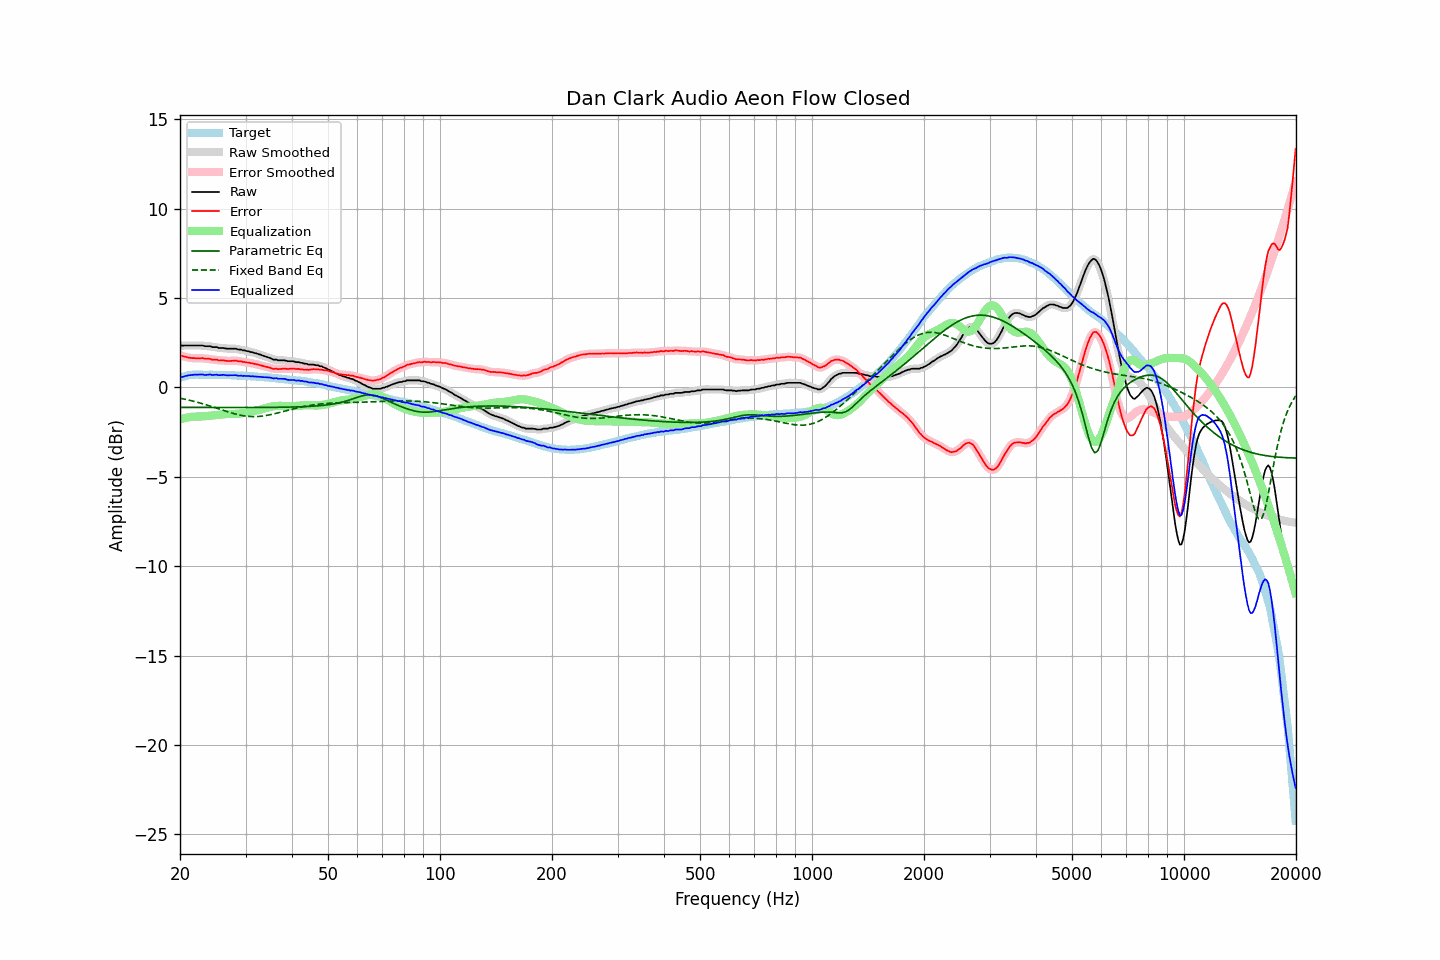

Values plotted in this chart, from the file beside it:
frequency, raw, error, smoothed, error_smoothed, equalization, parametric_eq, fixed_band_eq, equalized_raw, equalized_smoothed, target
20.00, 2.32, 1.78, 2.33, 1.79, -1.79, -1.12, -0.60, 0.53, 0.54, 0.54
20.20, 2.34, 1.77, 2.34, 1.77, -1.76, -1.12, -0.62, 0.58, 0.57, 0.57
20.40, 2.33, 1.74, 2.34, 1.74, -1.74, -1.12, -0.64, 0.60, 0.60, 0.60
20.61, 2.34, 1.73, 2.34, 1.72, -1.71, -1.12, -0.66, 0.63, 0.63, 0.62
20.81, 2.34, 1.70, 2.34, 1.69, -1.69, -1.12, -0.68, 0.65, 0.65, 0.65
21.02, 2.34, 1.67, 2.35, 1.67, -1.68, -1.12, -0.70, 0.67, 0.67, 0.68
21.23, 2.34, 1.66, 2.34, 1.65, -1.66, -1.12, -0.72, 0.68, 0.68, 0.69
21.44, 2.34, 1.65, 2.34, 1.65, -1.65, -1.12, -0.74, 0.70, 0.70, 0.70
21.66, 2.34, 1.64, 2.34, 1.64, -1.64, -1.12, -0.76, 0.70, 0.70, 0.71
21.87, 2.34, 1.64, 2.34, 1.63, -1.64, -1.12, -0.79, 0.71, 0.71, 0.71
22.09, 2.34, 1.63, 2.34, 1.63, -1.63, -1.12, -0.81, 0.71, 0.71, 0.72
22.31, 2.34, 1.63, 2.34, 1.63, -1.63, -1.12, -0.83, 0.72, 0.72, 0.72
22.54, 2.34, 1.63, 2.35, 1.63, -1.63, -1.12, -0.86, 0.72, 0.72, 0.72
22.76, 2.34, 1.63, 2.34, 1.63, -1.63, -1.12, -0.89, 0.72, 0.72, 0.72
22.99, 2.34, 1.64, 2.33, 1.63, -1.62, -1.12, -0.91, 0.72, 0.71, 0.71
23.22, 2.31, 1.61, 2.32, 1.62, -1.62, -1.12, -0.94, 0.70, 0.71, 0.70
23.45, 2.30, 1.60, 2.31, 1.61, -1.61, -1.12, -0.96, 0.70, 0.70, 0.70
23.69, 2.30, 1.60, 2.31, 1.60, -1.60, -1.12, -0.99, 0.70, 0.71, 0.70
23.92, 2.30, 1.60, 2.30, 1.59, -1.59, -1.12, -1.02, 0.71, 0.71, 0.70
24.16, 2.30, 1.59, 2.29, 1.58, -1.58, -1.12, -1.05, 0.73, 0.71, 0.71
24.40, 2.25, 1.54, 2.27, 1.56, -1.57, -1.12, -1.08, 0.69, 0.70, 0.71
24.65, 2.25, 1.55, 2.26, 1.56, -1.56, -1.12, -1.11, 0.70, 0.71, 0.70
24.89, 2.25, 1.55, 2.25, 1.55, -1.55, -1.12, -1.14, 0.71, 0.70, 0.70
25.14, 2.25, 1.55, 2.24, 1.54, -1.54, -1.12, -1.17, 0.72, 0.70, 0.70
25.39, 2.20, 1.51, 2.22, 1.52, -1.53, -1.12, -1.20, 0.68, 0.70, 0.70
25.65, 2.20, 1.51, 2.21, 1.51, -1.52, -1.12, -1.23, 0.69, 0.69, 0.70
25.91, 2.20, 1.52, 2.20, 1.51, -1.51, -1.12, -1.26, 0.70, 0.69, 0.69
26.16, 2.20, 1.52, 2.20, 1.51, -1.50, -1.12, -1.29, 0.70, 0.70, 0.69
26.43, 2.18, 1.50, 2.18, 1.50, -1.49, -1.12, -1.32, 0.69, 0.69, 0.69
26.69, 2.16, 1.48, 2.17, 1.49, -1.49, -1.12, -1.34, 0.67, 0.68, 0.69
26.96, 2.16, 1.48, 2.16, 1.48, -1.49, -1.12, -1.37, 0.68, 0.67, 0.69
27.23, 2.16, 1.48, 2.16, 1.48, -1.49, -1.12, -1.40, 0.68, 0.67, 0.68
27.50, 2.16, 1.48, 2.16, 1.48, -1.49, -1.12, -1.43, 0.68, 0.68, 0.68
27.77, 2.16, 1.49, 2.17, 1.49, -1.49, -1.12, -1.45, 0.68, 0.68, 0.67
28.05, 2.16, 1.49, 2.16, 1.49, -1.48, -1.12, -1.48, 0.68, 0.68, 0.67
28.33, 2.16, 1.50, 2.15, 1.49, -1.48, -1.12, -1.50, 0.69, 0.67, 0.66
28.62, 2.13, 1.47, 2.14, 1.48, -1.47, -1.12, -1.52, 0.65, 0.67, 0.66
28.90, 2.11, 1.46, 2.12, 1.46, -1.46, -1.12, -1.54, 0.65, 0.65, 0.66
29.19, 2.11, 1.47, 2.10, 1.45, -1.45, -1.12, -1.56, 0.66, 0.65, 0.65
29.48, 2.07, 1.42, 2.09, 1.44, -1.44, -1.12, -1.58, 0.64, 0.65, 0.66
29.78, 2.07, 1.43, 2.07, 1.42, -1.42, -1.12, -1.59, 0.65, 0.64, 0.65
30.08, 2.05, 1.40, 2.05, 1.40, -1.41, -1.12, -1.61, 0.64, 0.64, 0.64
30.38, 2.02, 1.39, 2.03, 1.39, -1.39, -1.12, -1.62, 0.63, 0.64, 0.63
30.68, 2.01, 1.38, 2.01, 1.38, -1.38, -1.12, -1.62, 0.64, 0.63, 0.63
30.99, 1.98, 1.35, 1.99, 1.36, -1.36, -1.12, -1.63, 0.61, 0.63, 0.62
31.30, 1.97, 1.36, 1.96, 1.34, -1.34, -1.12, -1.63, 0.63, 0.62, 0.62
31.61, 1.93, 1.32, 1.94, 1.33, -1.33, -1.12, -1.64, 0.61, 0.61, 0.62
31.93, 1.91, 1.31, 1.91, 1.31, -1.31, -1.12, -1.63, 0.61, 0.61, 0.61
32.24, 1.88, 1.29, 1.88, 1.29, -1.28, -1.12, -1.63, 0.60, 0.60, 0.59
32.57, 1.85, 1.26, 1.86, 1.27, -1.26, -1.12, -1.62, 0.59, 0.60, 0.59
32.89, 1.83, 1.24, 1.83, 1.24, -1.24, -1.12, -1.62, 0.59, 0.59, 0.59
33.22, 1.79, 1.22, 1.80, 1.22, -1.22, -1.12, -1.61, 0.58, 0.58, 0.58
33.55, 1.76, 1.19, 1.77, 1.19, -1.19, -1.12, -1.59, 0.57, 0.57, 0.58
33.89, 1.73, 1.17, 1.73, 1.16, -1.17, -1.12, -1.58, 0.57, 0.57, 0.57
34.23, 1.70, 1.14, 1.71, 1.15, -1.14, -1.12, -1.56, 0.56, 0.57, 0.56
34.57, 1.67, 1.12, 1.68, 1.12, -1.12, -1.12, -1.55, 0.56, 0.56, 0.55
34.92, 1.64, 1.11, 1.64, 1.09, -1.09, -1.12, -1.53, 0.55, 0.55, 0.54
35.27, 1.61, 1.07, 1.60, 1.07, -1.07, -1.12, -1.51, 0.53, 0.53, 0.54
35.62, 1.55, 1.03, 1.57, 1.05, -1.06, -1.12, -1.49, 0.50, 0.52, 0.53
35.97, 1.55, 1.04, 1.55, 1.03, -1.04, -1.11, -1.47, 0.51, 0.51, 0.51
... 635 more rows
